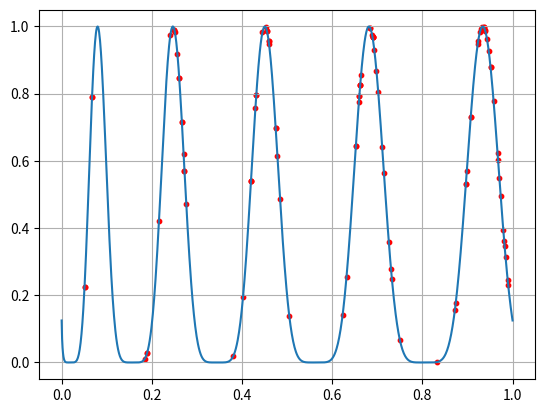
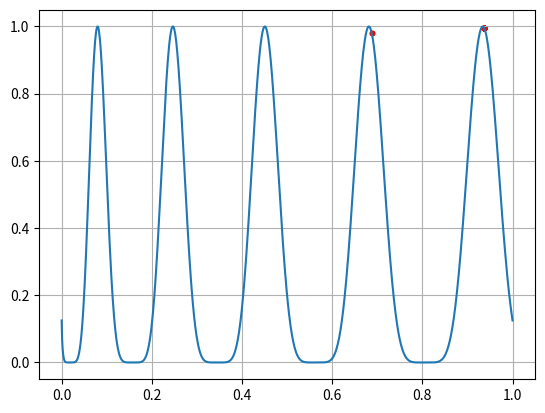
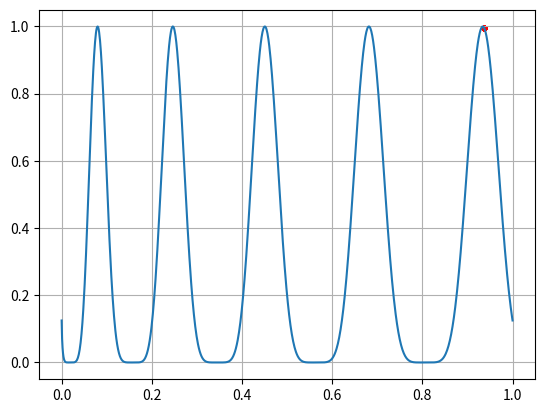
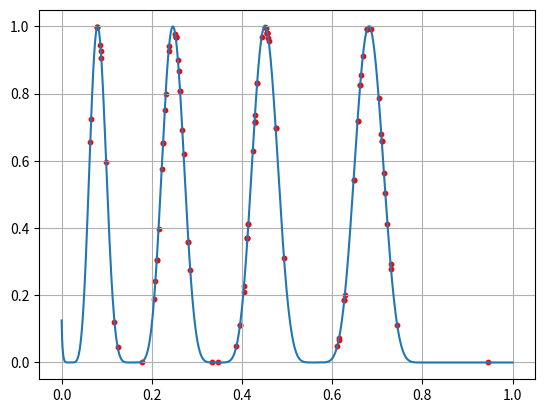
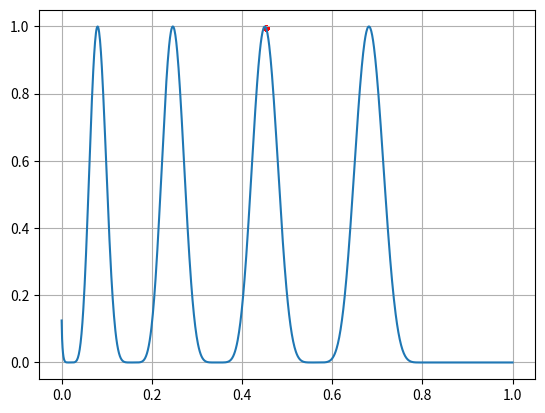
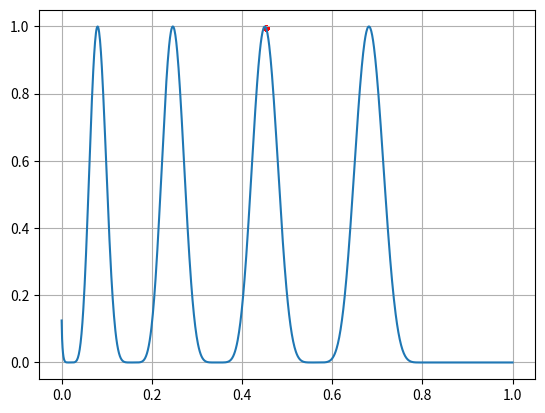
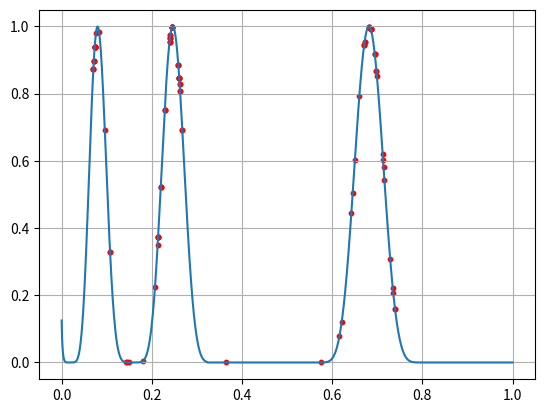
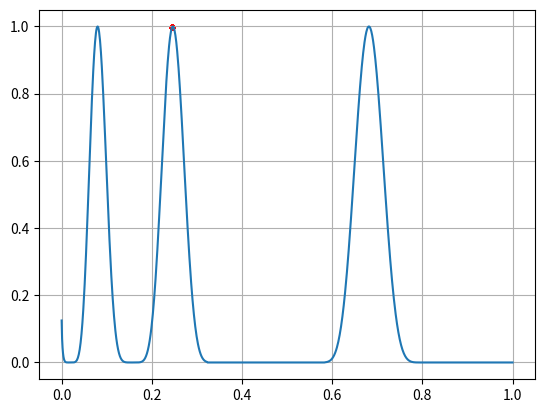
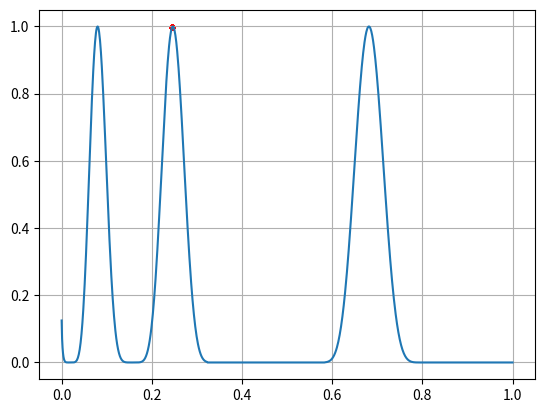
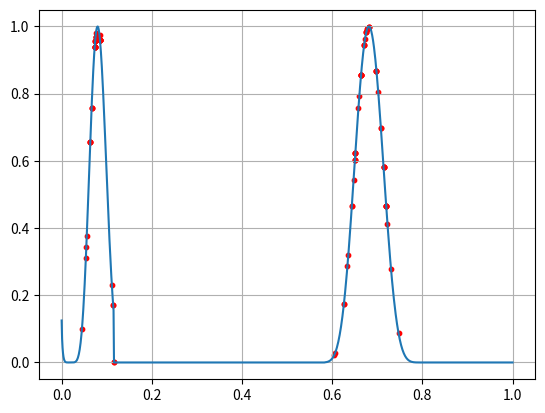
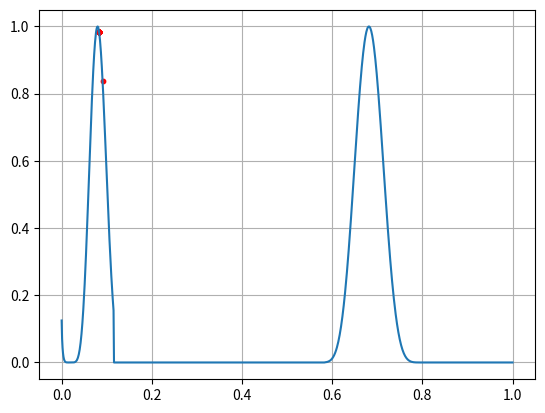
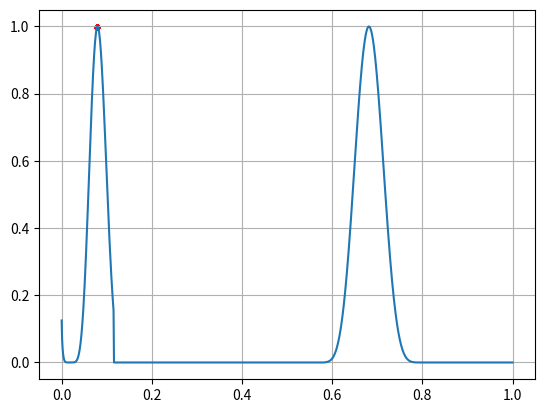
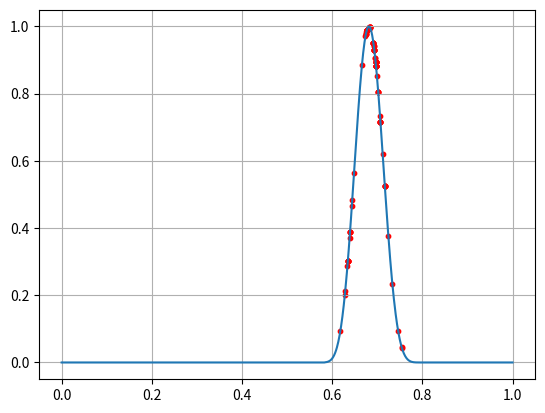
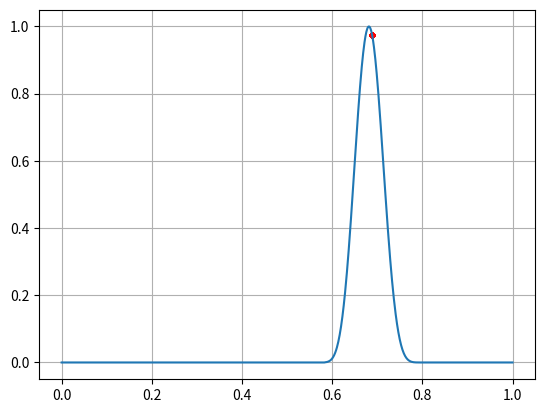
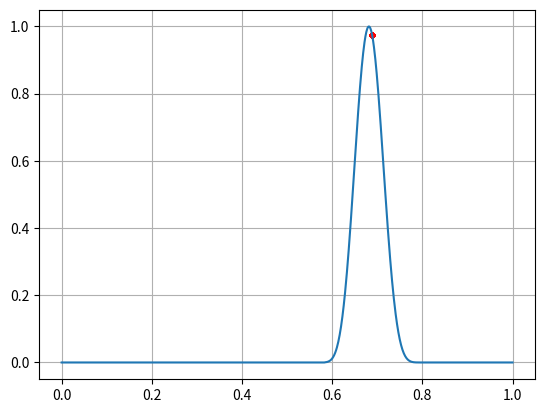
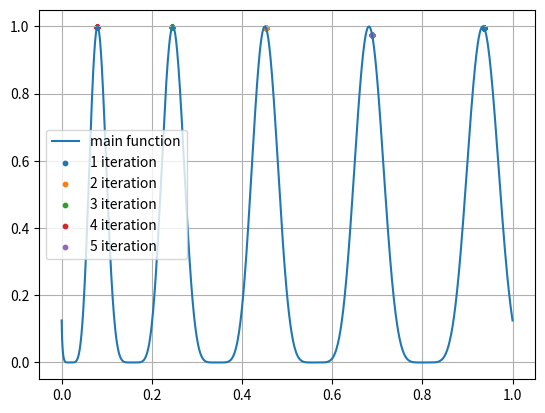

The script that saved these images, in order:
import matplotlib.pyplot as plt
import numpy as np

def get_function_value(values: list):
    result = []
    for i in values:
        value = np.sin(5 * np.pi * (i ** 0.75 - 0.05)) ** 6
        for j in stop_list:
            if j[0] < i < j[1]:
                value = 0
                break
        result.append(value)
    return result


def get_initial_generation(number_of_ind, number_of_bits_in_ind):
    return [''.join(list(map(lambda x: str(x),
                             list(np.random.randint(2, size=number_of_bits_in_ind)))))
            for _ in range(number_of_ind)]


def get_value_by_bin(population):
    dec_population = list(map(lambda x: int(x, 2), population))
    dec_population_value = get_function_value(list(map(lambda x: x * interval, dec_population)))
    return dec_population, dec_population_value


def fitness_function(bin_population):
    dec_population, dec_population_value = get_value_by_bin(bin_population)
    norm_dec_population = [(i/sum(dec_population_value)) for i in dec_population_value]
    return norm_dec_population


def reproduction(vector, bin_population):
    ruler = []
    counter = 0
    for i in vector:
        ruler.append([counter, counter + i])
        counter += i
    spin = np.random.random(size=100)
    result = []
    for value in spin:
        for step in range(len(ruler)):
            if ruler[step][0] <= value <= ruler[step][1]:
                result.append(bin_population[step])
                break
    return result


def crossing_over(bin_population):
    np.random.shuffle(bin_population)
    for i in range(0, len(bin_population), 2):
        if np.random.randint(2):
            number_of_genes = np.random.randint(len(bin_population[0]))
            direction = np.random.randint(2)
            if direction:  # faces
                face_1 = bin_population[i][:number_of_genes]
                face_2 = bin_population[i + 1][:number_of_genes]
                bin_population[i] = face_2 + bin_population[i][number_of_genes:]
                bin_population[i + 1] = face_1 + bin_population[i + 1][number_of_genes:]
            else:  # back
                back_1 = bin_population[i][len(bin_population[i]) - number_of_genes:]
                back_2 = bin_population[i + 1][len(bin_population[i]) - number_of_genes:]
                bin_population[i] = bin_population[i][:len(bin_population[i]) - number_of_genes] + back_2
                bin_population[i + 1] = bin_population[i + 1][:len(bin_population[i]) - number_of_genes] + back_1
    return bin_population


def mutation(bin_population):
    for i in range(len(bin_population)):
        if not np.random.randint(999):
            number_of_gen = np.random.randint(len(bin_population[i]))
            bin_population[i] = bin_population[i][:number_of_gen] + \
                                str((int(bin_population[i][number_of_gen]) + 1) % 2) + \
                                bin_population[i][number_of_gen + 1:]
    return bin_population


def plotting_generation(bin_population, x_coord, f):
    dec_population, dec_population_value = get_value_by_bin(bin_population)
    x_pop = list(map(lambda x: x * interval, dec_population))
    fig, ax = plt.subplots()
    ax.plot(x_coord, f)
    ax.grid()
    ax.scatter(x_pop, dec_population_value, s=10, c='r')
    plt.show()


def zeroing_the_peak(bin_population, f):
    dec_population, dec_population_value = get_value_by_bin(bin_population)
    x_peak = dec_population[(dec_population_value.index(max(dec_population_value)))] * interval
    for i in range(len(x_coordinate)):
        if (x_peak - 0.13) < x_coordinate[i] < (x_peak + 0.13):
            f[i] = 0
    return f, [x_peak - 0.13, x_peak + 0.13]


def get_final_graph(populations):
    fig, ax = plt.subplots()
    x_coordinate = np.linspace(0.0, 1, num=1000)
    main_function = [np.sin(5 * np.pi * (i ** 0.75 - 0.05)) ** 6 for i in x_coordinate]
    ax.plot(x_coordinate, main_function)
    for i in populations:
        dec_population, dec_population_value = get_value_by_bin(i)
        x_pop = list(map(lambda x: x * interval, dec_population))
        print(x_pop[dec_population_value.index(max(dec_population_value))], max(dec_population_value))
        ax.scatter(x_pop, dec_population_value, s=10)
    ax.grid()
    ax.legend(('main function', '1 iteration',
               '2 iteration', '3 iteration',
               '4 iteration', '5 iteration'))
    plt.show()


if __name__ == '__main__':
    perfect_populations = []
    accuracy = 3
    interval = 1 / 2 ** int(np.ceil(np.log2(10 ** accuracy)))
    x_coordinate = np.linspace(0.0, 1, num=1000)
    main_function = [np.sin(5 * np.pi * (i ** 0.75 - 0.05)) ** 6 for i in x_coordinate]
    stop_list = []
    for iteration in range(1, 6):
        main_population = get_initial_generation(200, int(np.ceil(np.log2(10 ** accuracy))))
        for i in range(iteration*500):
            norm_vector = fitness_function(main_population)
            main_population = reproduction(norm_vector, main_population)
            main_population = crossing_over(main_population)
            main_population = mutation(main_population)
            if i in [0, int(iteration*500/2), int(iteration*500)-1]:
                plotting_generation(main_population, x_coordinate, main_function)
        perfect_populations.append(main_population)
        main_function, stop_intervals = zeroing_the_peak(main_population, main_function)
        stop_list.append(stop_intervals)
    stop_list = []
    get_final_graph(perfect_populations)
